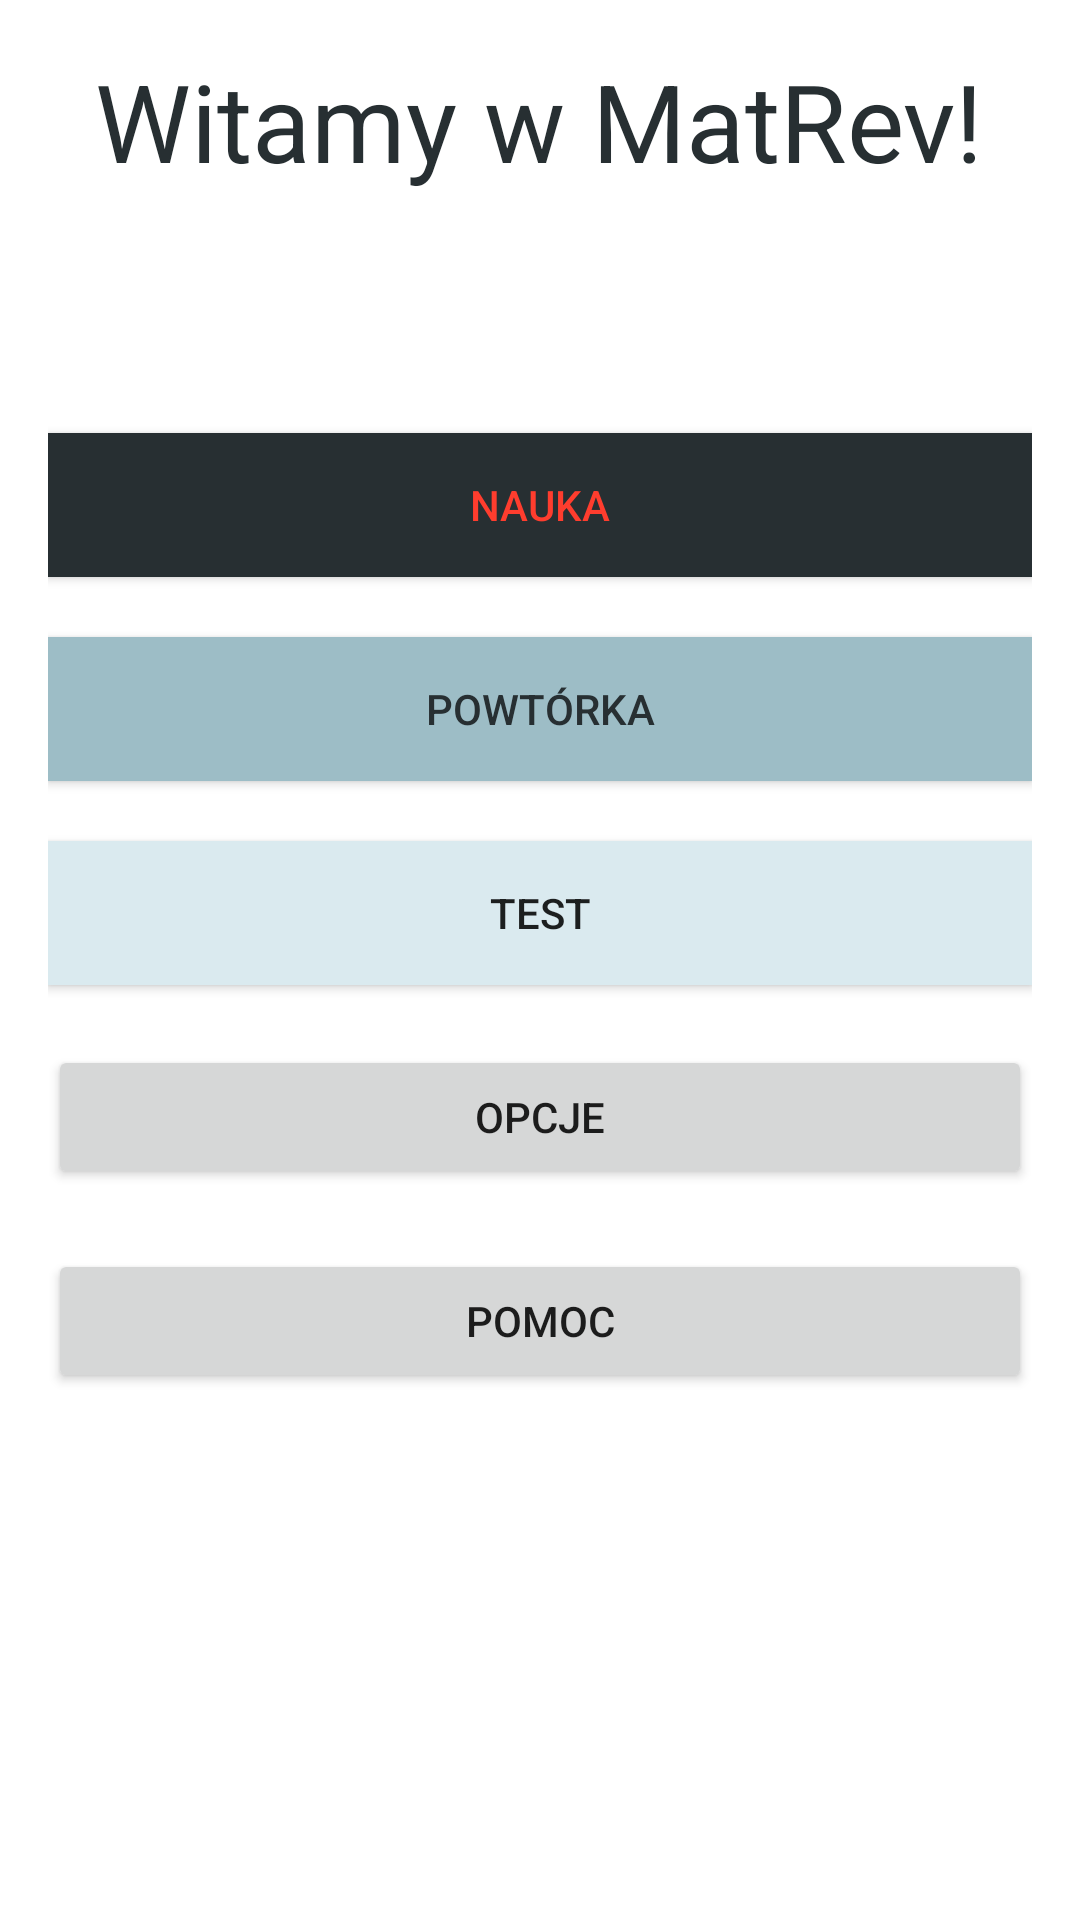

Produce the Android XML layout that renders to this screen, including the resource entries it uses.
<!-- AndroidManifest.xml: application theme AppTheme -->
<!-- res/layout/activity_main.xml -->
<?xml version="1.0" encoding="utf-8"?>
<RelativeLayout xmlns:android="http://schemas.android.com/apk/res/android"
    xmlns:tools="http://schemas.android.com/tools"
    android:id="@+id/activity_main"
    android:layout_width="match_parent"
    android:layout_height="match_parent"
    android:paddingBottom="@dimen/activity_vertical_margin"
    android:paddingLeft="@dimen/activity_horizontal_margin"
    android:paddingRight="@dimen/activity_horizontal_margin"
    android:paddingTop="@dimen/activity_vertical_margin"
    android:background="?attr/backgroundColor"
    tools:context="com.example.rupal.matrev.MainActivity">

    <TextView
        android:id="@+id/textView7"
        android:layout_width="wrap_content"
        android:layout_height="wrap_content"
        android:layout_alignParentTop="true"
        android:layout_centerHorizontal="true"
        android:text="Witamy w MatRev!"
        android:textColor="@color/darkBlue"
        android:textSize="36sp" />

    <ScrollView
        android:layout_width="match_parent"
        android:layout_height="match_parent"
        android:layout_below="@+id/textView7"
        android:layout_alignParentLeft="true"
        android:layout_alignParentStart="true"
        android:layout_marginTop="18dp">

        <LinearLayout
            android:layout_width="match_parent"
            android:layout_height="wrap_content"
            android:layout_alignParentLeft="true"
            android:layout_alignParentStart="true"
            android:layout_centerVertical="true"
            android:orientation="vertical">

            <Button
                android:id="@+id/button"
                android:layout_width="match_parent"
                android:layout_height="wrap_content"
                android:layout_alignParentLeft="true"
                android:layout_alignParentStart="true"
                android:layout_below="@+id/textView7"
                android:layout_marginTop="62dp"
                android:background="@color/darkBlue"
                android:onClick="onStudyButtonClick"
                android:text="Nauka"
                android:textColor="@color/red" />

            <Button
                android:id="@+id/button2"
                android:layout_width="match_parent"
                android:layout_height="wrap_content"
                android:layout_alignParentLeft="true"
                android:layout_alignParentStart="true"
                android:layout_below="@+id/button"
                android:layout_marginTop="20dp"
                android:background="@color/blue"
                android:onClick="onRevisionButtonClick"
                android:text="Powtórka"
                android:textColor="@color/darkBlue" />

            <Button
                android:id="@+id/button3"
                android:layout_width="match_parent"
                android:layout_height="wrap_content"
                android:layout_alignParentLeft="true"
                android:layout_alignParentStart="true"
                android:layout_below="@+id/button2"
                android:layout_marginTop="20dp"
                android:background="@color/lightBlue"
                android:onClick="onTestButtonClick"
                android:text="Test" />

            <Button
                android:id="@+id/button4"
                android:layout_width="match_parent"
                android:layout_height="wrap_content"
                android:layout_alignParentLeft="true"
                android:layout_alignParentStart="true"
                android:layout_below="@+id/button3"
                android:layout_marginTop="20dp"
                android:onClick="onOptionsButtonClick"
                android:text="Opcje" />

            <Button
                android:id="@+id/button5"
                android:layout_width="match_parent"
                android:layout_height="wrap_content"
                android:layout_alignParentLeft="true"
                android:layout_alignParentStart="true"
                android:layout_below="@+id/button4"
                android:layout_marginTop="20dp"
                android:onClick="onHelpButtonClick"
                android:text="Pomoc" />

        </LinearLayout>
    </ScrollView>

</RelativeLayout>
<!-- resources referenced by this layout -->
<resources>
  <color name="blue">#9dbdc6</color>
  <color name="darkBlue">#272f32</color>
  <color name="lightBlue">#daeaef</color>
  <color name="red">#ff3d2e</color>
  <dimen name="activity_horizontal_margin">16dp</dimen>
  <dimen name="activity_vertical_margin">16dp</dimen>
  <style name="AppTheme" parent="Theme.AppCompat.Light.DarkActionBar">
          
          <item name="colorPrimary">@color/colorPrimary</item>
          <item name="colorPrimaryDark">@color/colorPrimaryDark</item>
          <item name="colorAccent">@color/colorAccent</item>
          <item name="backgroundColor">@color/white</item>
  
      </style>
  <color name="colorPrimary">#272f32</color>
  <color name="colorPrimaryDark">#272f32</color>
  <color name="colorAccent">#272f32</color>
  <color name="white">#ffffff</color>
</resources>
